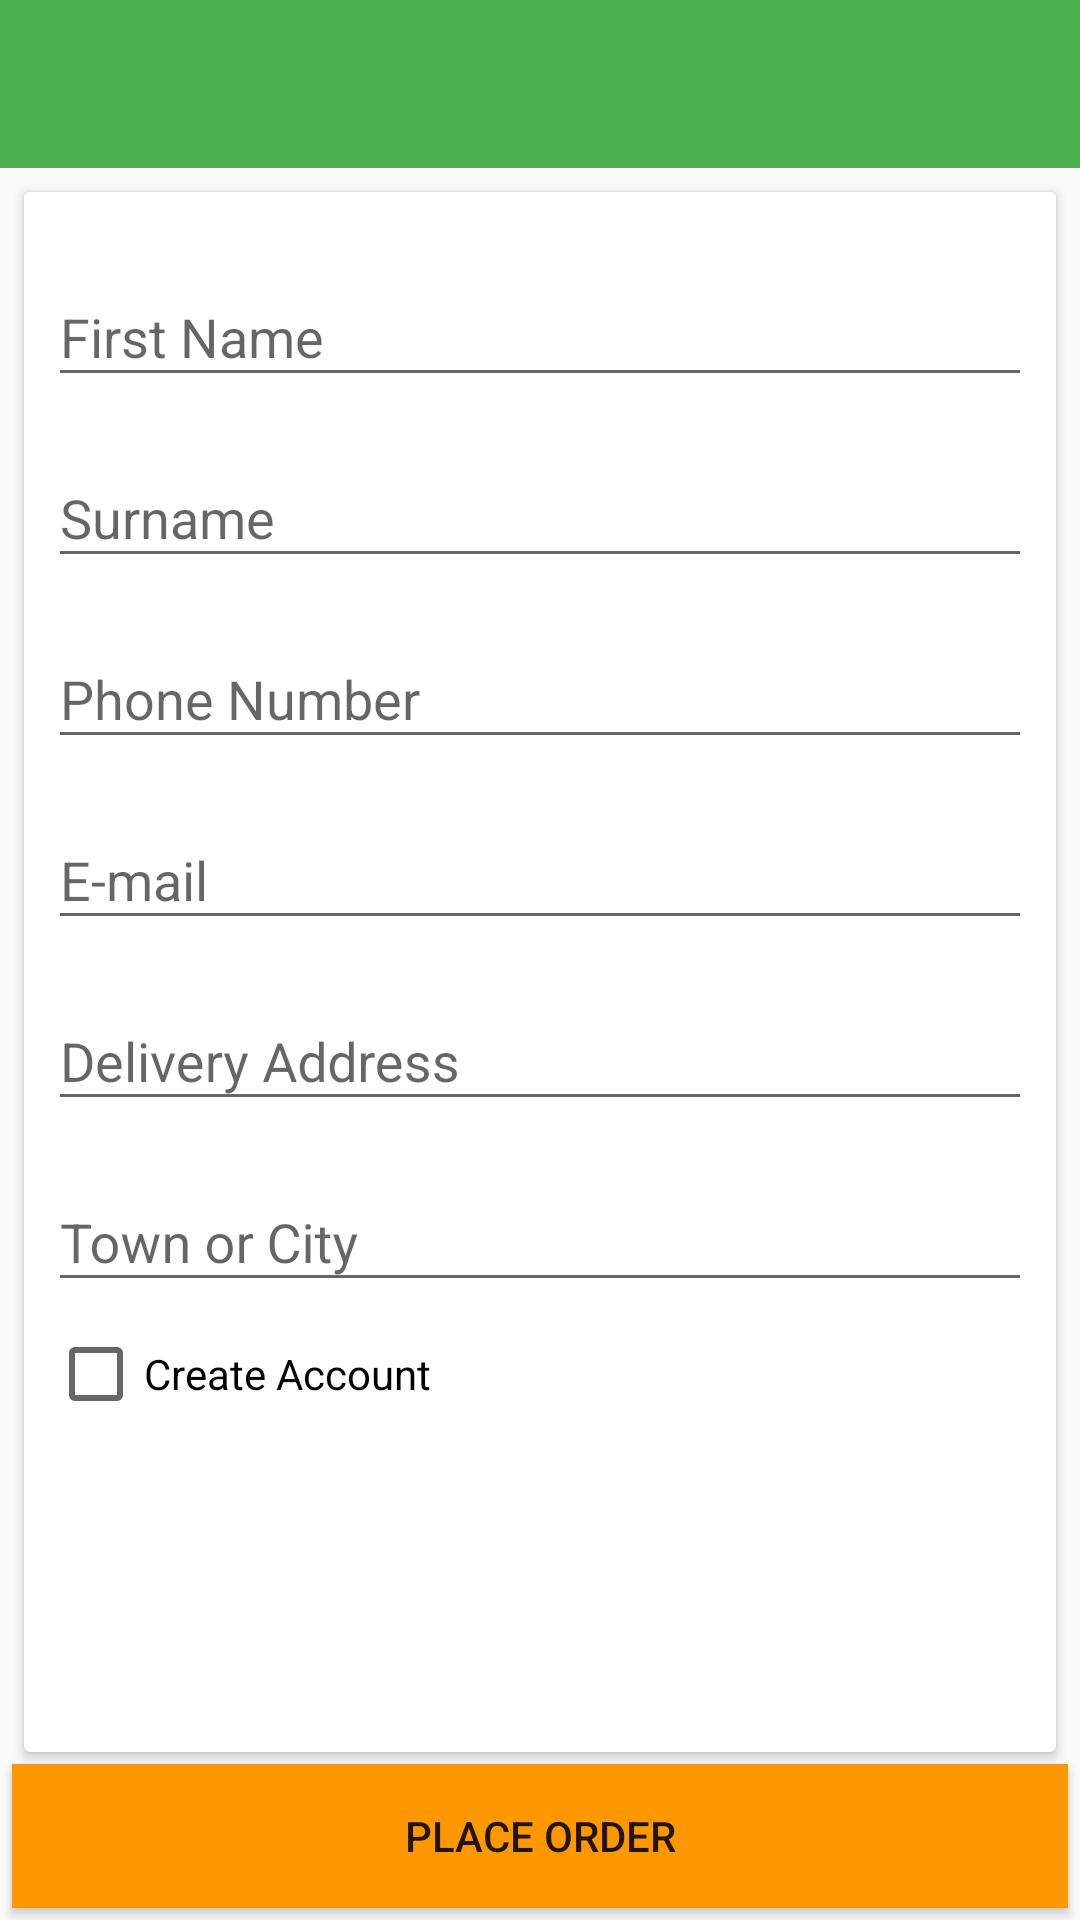

Reconstruct the res/layout file that produces this screen, plus the resources it refers to.
<!-- AndroidManifest.xml: application theme LightGreenTheme -->
<!-- res/layout/activity_billing_details.xml -->
<?xml version="1.0" encoding="utf-8"?>
<LinearLayout xmlns:android="http://schemas.android.com/apk/res/android"
    xmlns:app="http://schemas.android.com/apk/res-auto"
    xmlns:tools="http://schemas.android.com/tools"
    android:layout_width="match_parent"
    android:layout_height="match_parent"

    android:orientation="vertical"
    app:layout_behavior="@string/appbar_scrolling_view_behavior"
    tools:context="com.plexosysconsult.homemart.BillingDetails">

    <android.support.v7.widget.Toolbar
        android:id="@+id/toolbar"
        android:layout_width="match_parent"
        android:layout_height="?attr/actionBarSize"
        android:background="?attr/colorPrimary"
        app:popupTheme="@style/AppTheme.PopupOverlay"
        app:theme="@style/ThemeOverlay.AppCompat.Dark.ActionBar" />

    
    <android.support.v7.widget.CardView
        android:layout_width="match_parent"
        android:layout_height="0dp"
        android:layout_marginLeft="8dp"
        android:layout_marginRight="8dp"
        android:layout_marginTop="8dp"
        android:layout_weight="1">


        <ScrollView
            android:layout_width="match_parent"
            android:layout_height="match_parent"

            android:orientation="vertical">

            <LinearLayout
                android:layout_width="match_parent"
                android:layout_height="wrap_content"
                android:orientation="vertical"
                android:padding="8dp">


                <android.support.design.widget.TextInputLayout
                    android:id="@+id/til_firstname"
                    android:layout_width="match_parent"
                    android:layout_height="wrap_content"
                    android:layout_marginTop="8dp">

                    <EditText
                        android:layout_width="match_parent"
                        android:layout_height="wrap_content"
                        android:ems="10"
                        android:hint="First Name"
                        android:inputType="textCapWords" />


                </android.support.design.widget.TextInputLayout>

                <android.support.design.widget.TextInputLayout
                    android:id="@+id/til_surname"
                    android:layout_width="match_parent"
                    android:layout_height="wrap_content"
                    android:layout_marginTop="8dp">

                    <EditText
                        android:layout_width="match_parent"
                        android:layout_height="wrap_content"
                        android:ems="10"
                        android:hint="Surname"
                        android:inputType="textCapWords" />


                </android.support.design.widget.TextInputLayout>


                <android.support.design.widget.TextInputLayout
                    android:id="@+id/til_phone_number"
                    android:layout_width="match_parent"
                    android:layout_height="wrap_content"
                    android:layout_marginTop="8dp">

                    <EditText
                        android:layout_width="match_parent"
                        android:layout_height="wrap_content"
                        android:ems="10"
                        android:hint="Phone Number"
                        android:inputType="phone" />


                </android.support.design.widget.TextInputLayout>

                <android.support.design.widget.TextInputLayout
                    android:id="@+id/til_email"
                    android:layout_width="match_parent"
                    android:layout_height="wrap_content"
                    android:layout_marginTop="8dp">

                    <EditText
                        android:layout_width="match_parent"
                        android:layout_height="wrap_content"
                        android:ems="10"
                        android:hint="E-mail"
                        android:inputType="textEmailAddress" />


                </android.support.design.widget.TextInputLayout>

                <android.support.design.widget.TextInputLayout
                    android:id="@+id/til_address_line_1"
                    android:layout_width="match_parent"
                    android:layout_height="wrap_content"
                    android:layout_marginTop="8dp">

                    <EditText
                        android:layout_width="match_parent"
                        android:layout_height="wrap_content"
                        android:ems="10"
                        android:hint="Delivery Address"
                        android:inputType="textMultiLine"
                        android:maxLines="5"
                        android:minLines="1"
                        android:scrollbars="vertical" />


                </android.support.design.widget.TextInputLayout>

                <android.support.design.widget.TextInputLayout
                    android:id="@+id/til_city_town"
                    android:layout_width="match_parent"
                    android:layout_height="wrap_content"
                    android:layout_marginTop="8dp">

                    <EditText
                        android:layout_width="match_parent"
                        android:layout_height="wrap_content"
                        android:ems="10"
                        android:hint="Town or City"
                        android:inputType="textMultiLine"
                        android:maxLines="5"
                        android:minLines="1"
                        android:scrollbars="vertical" />


                </android.support.design.widget.TextInputLayout>

                <CheckBox
                    android:id="@+id/cb_create_account"
                    android:layout_width="wrap_content"
                    android:layout_height="wrap_content"
                    android:layout_marginTop="8dp"
                    android:text="Create Account" />

                <android.support.design.widget.TextInputLayout
                    android:id="@+id/til_password"
                    android:layout_width="match_parent"
                    android:layout_height="wrap_content"
                    android:layout_marginTop="8dp"
                    android:visibility="gone">

                    <EditText
                        android:layout_width="match_parent"
                        android:layout_height="wrap_content"
                        android:hint="Password"
                        android:inputType="textPassword" />


                </android.support.design.widget.TextInputLayout>

                <android.support.design.widget.TextInputLayout
                    android:id="@+id/til_reenter_password"
                    android:layout_width="match_parent"
                    android:layout_height="wrap_content"
                    android:layout_marginTop="8dp"
                    android:visibility="gone">

                    <EditText
                        android:layout_width="match_parent"
                        android:layout_height="wrap_content"
                        android:hint="Re-enter Password"
                        android:inputType="textPassword" />


                </android.support.design.widget.TextInputLayout>


            </LinearLayout>


        </ScrollView>
    </android.support.v7.widget.CardView>


    <Button
        android:id="@+id/b_place_order"
        android:layout_width="match_parent"
        android:layout_height="wrap_content"
        android:layout_margin="4dp"
        android:background="@color/colorAccent"
        android:text="Place Order" />

</LinearLayout>
<!-- resources referenced by this layout -->
<resources>
  <color name="colorAccent">#ff9800</color>
  <style name="AppTheme.PopupOverlay" parent="ThemeOverlay.AppCompat.Light" />
  <style name="LightGreenTheme" parent="AppTheme" />
  <style name="AppTheme" parent="Theme.AppCompat.Light.DarkActionBar">
          
          <item name="colorPrimary">@color/colorPrimary</item>
          <item name="colorPrimaryDark">@color/colorPrimaryDark</item>
          <item name="colorAccent">@color/colorAccent</item>
      </style>
  <color name="colorPrimary">#4caf50</color>
  <color name="colorPrimaryDark">#31a236</color>
</resources>
